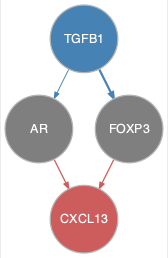

The data file committed next to this chart (first rows):
from	to
TGFB1	AR
TGFB1	FOXP3
AR	CXCL13
FOXP3	CXCL13
